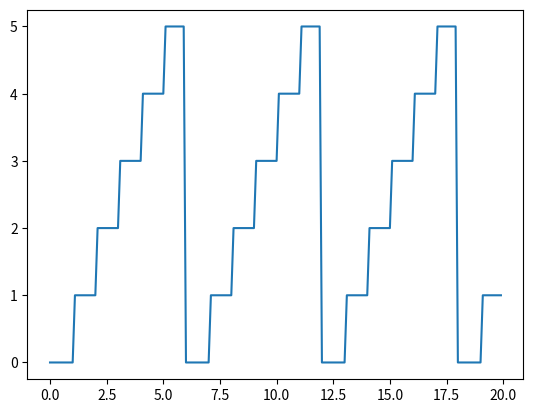

Generate this figure with matplotlib:
import matplotlib.pyplot as plt
import matplotlib.animation as animation
import numpy as np
from numpy import sin, pi as π
import scipy.integrate as integrate

def stairFunction(t):
    x = t % 6
    if x > 5: return 5
    if x > 4: return 4
    if x > 3: return 3
    if x > 2: return 2
    if x > 1: return 1
    return 0

stairFunction = np.vectorize(stairFunction)


t = np.arange(0, 20, 0.1)
y = stairFunction(t)
result = integrate.quad(stairFunction, 0, 10)
print(result)
plt.plot(t, y)
plt.show()

